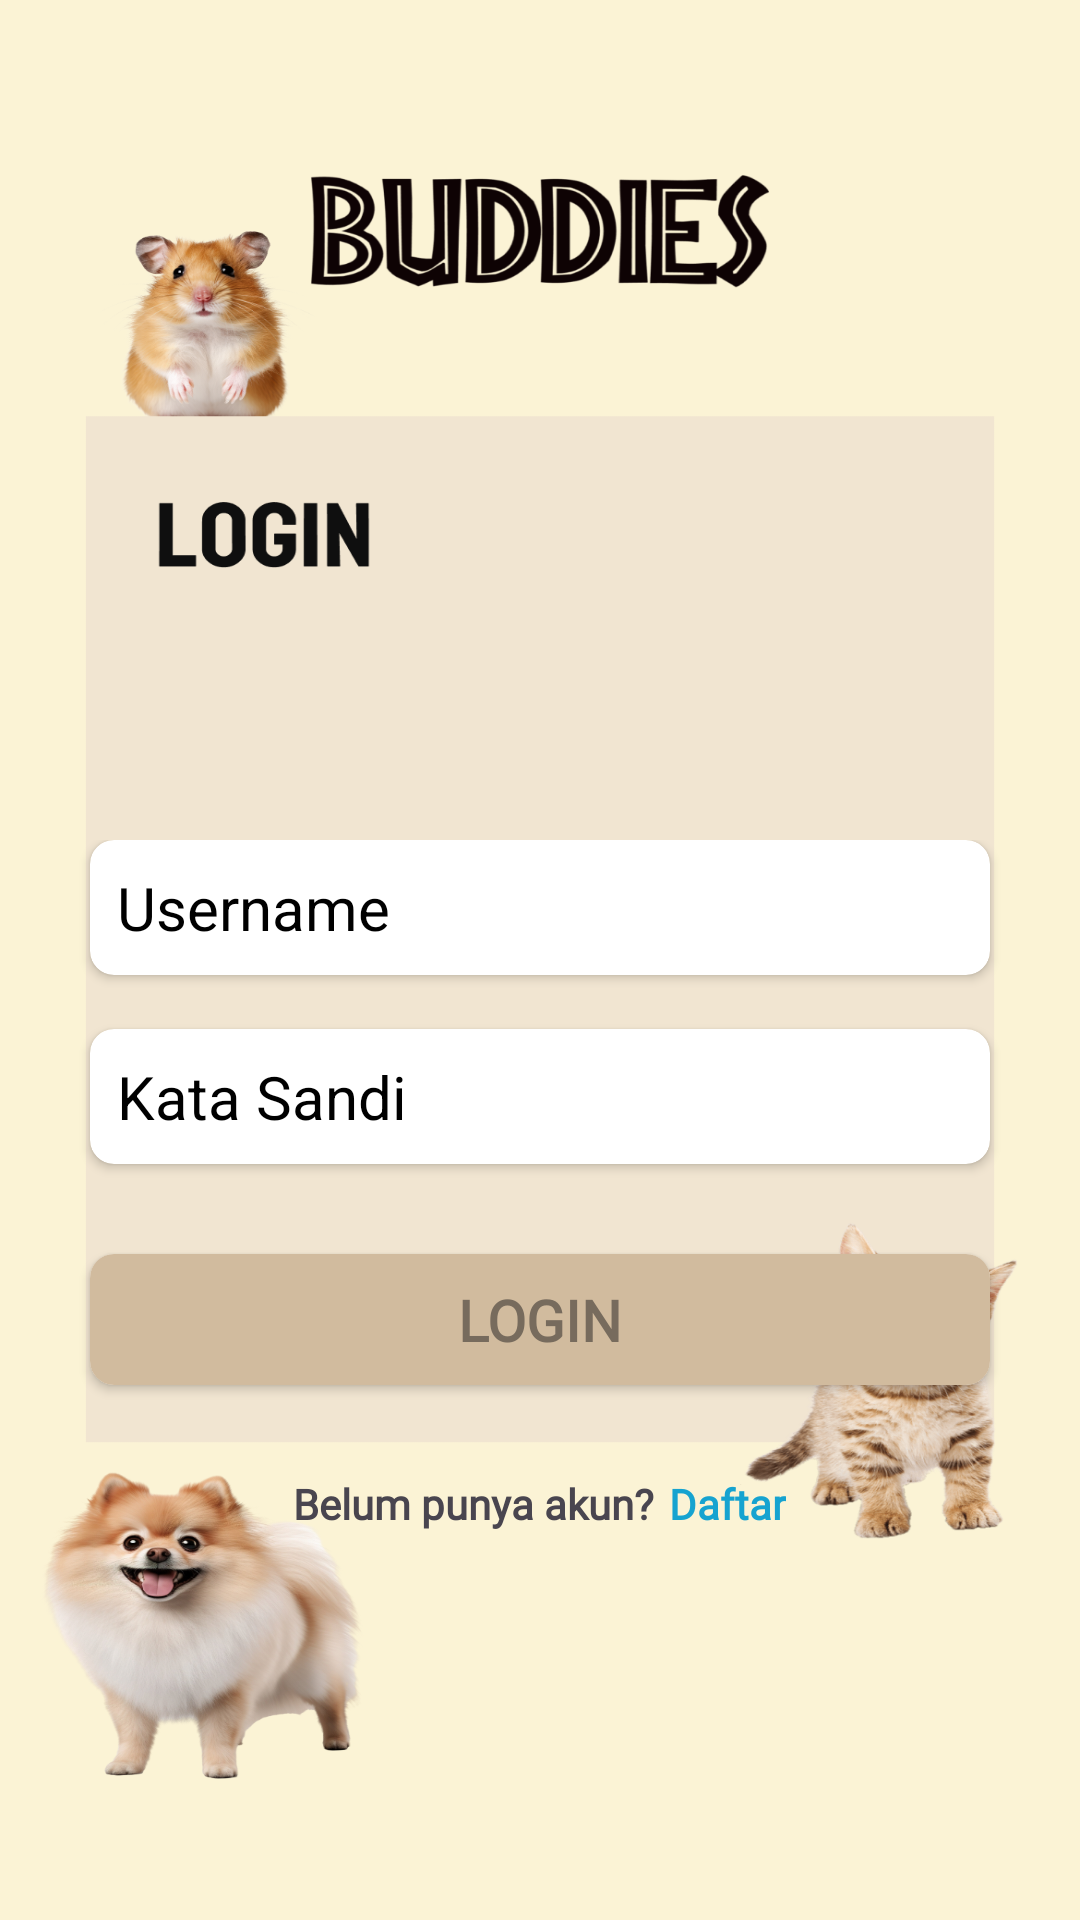

Reconstruct the res/layout file that produces this screen, plus the resources it refers to.
<!-- AndroidManifest.xml: application theme Theme.Uaspb -->
<!-- res/layout/activity_login.xml -->
<?xml version="1.0" encoding="utf-8"?>
<LinearLayout xmlns:android="http://schemas.android.com/apk/res/android"
    xmlns:app="http://schemas.android.com/apk/res-auto"
    android:orientation="vertical"
    android:background="@drawable/backgroundlogin1"
    xmlns:tools="http://schemas.android.com/tools"
    android:layout_width="match_parent"
    android:layout_height="match_parent"
    tools:context=".LoginActivity"
    android:id="@+id/main"> 

    <RelativeLayout
        android:layout_width="match_parent"
        android:layout_height="280dp" />

    <LinearLayout
        android:layout_width="match_parent"
        android:layout_height="wrap_content"
        android:orientation="vertical">

        <androidx.cardview.widget.CardView
            android:layout_width="300dp"
            android:layout_height="wrap_content"
            android:layout_gravity="center"
            app:cardCornerRadius="8dp">

            <EditText
                android:id="@+id/etUsername"
                android:layout_gravity="center"
                android:textColor="@color/black"
                android:layout_width="300dp"
                android:layout_height="wrap_content"
                android:textSize="20dp"
                android:hint="Username"
                android:textColorHint="@color/black"
                android:padding="9dp"
                android:backgroundTint="@color/white" />
        </androidx.cardview.widget.CardView>

        <androidx.cardview.widget.CardView
            android:layout_width="300dp"
            android:layout_height="wrap_content"
            app:cardCornerRadius="8dp"
            android:layout_gravity="center"
            android:layout_marginTop="18dp">

            <EditText
                android:id="@+id/etKataSandi"
                android:textColorHint="@color/black"
                android:textColor="@color/black"
                android:inputType="textPassword"
                android:layout_gravity="center"
                android:layout_width="300dp"
                android:layout_height="wrap_content"
                android:padding="9dp"
                android:textSize="20dp"
                android:hint="Kata Sandi"
                android:backgroundTint="@color/white" />
        </androidx.cardview.widget.CardView>

        <androidx.cardview.widget.CardView
            android:layout_width="300dp"
            android:layout_marginTop="30dp"
            android:layout_height="wrap_content"
            app:cardCornerRadius="8dp"
            android:layout_gravity="center">

            <TextView
                android:id="@+id/tvLogin"
                android:layout_width="300dp"
                android:layout_height="wrap_content"
                android:text="LOGIN"
                android:fontFamily="@font/interbiasa"
                android:textSize="19dp"
                android:gravity="center"
                android:textStyle="bold"
                android:padding="9dp"
                android:textColor="#776B5D"
                android:layout_gravity="center"
                android:background="#D1BB9E"/>
        </androidx.cardview.widget.CardView>

        <LinearLayout
            android:layout_marginTop="30dp"
            android:gravity="center"
            android:layout_gravity="center"
            android:layout_width="wrap_content"
            android:layout_height="wrap_content"
            android:orientation="horizontal">

            <TextView
                android:layout_width="wrap_content"
                android:layout_height="wrap_content"
                android:textStyle="bold"
                android:text="Belum punya akun?"
                android:fontFamily="@font/interbiasa"/>

            <RelativeLayout
                android:layout_width="5dp"
                android:layout_height="match_parent"/>

            <TextView
                android:id="@+id/tvDaftar"
                android:layout_width="wrap_content"
                android:layout_height="wrap_content"
                android:textColor="#16A3D0"
                android:fontFamily="@font/interbiasa"
                android:textStyle="bold"
                android:text="Daftar"/>
        </LinearLayout>
    </LinearLayout>
</LinearLayout>
<!-- resources referenced by this layout -->
<resources>
  <!-- drawable backgroundlogin1: png bitmap (drawable-hdpi, 149462 bytes) -->
  <style name="Theme.Uaspb" parent="Base.Theme.Uaspb" />
  <style name="Base.Theme.Uaspb" parent="Theme.Material3.DayNight.NoActionBar">
          
          
      </style>
  <!-- not gathered from this repository: default colours our renderer supplied (Android Studio template values) -->
  <color name="black">#FF000000</color>
  <color name="white">#FFFFFFFF</color>
</resources>
